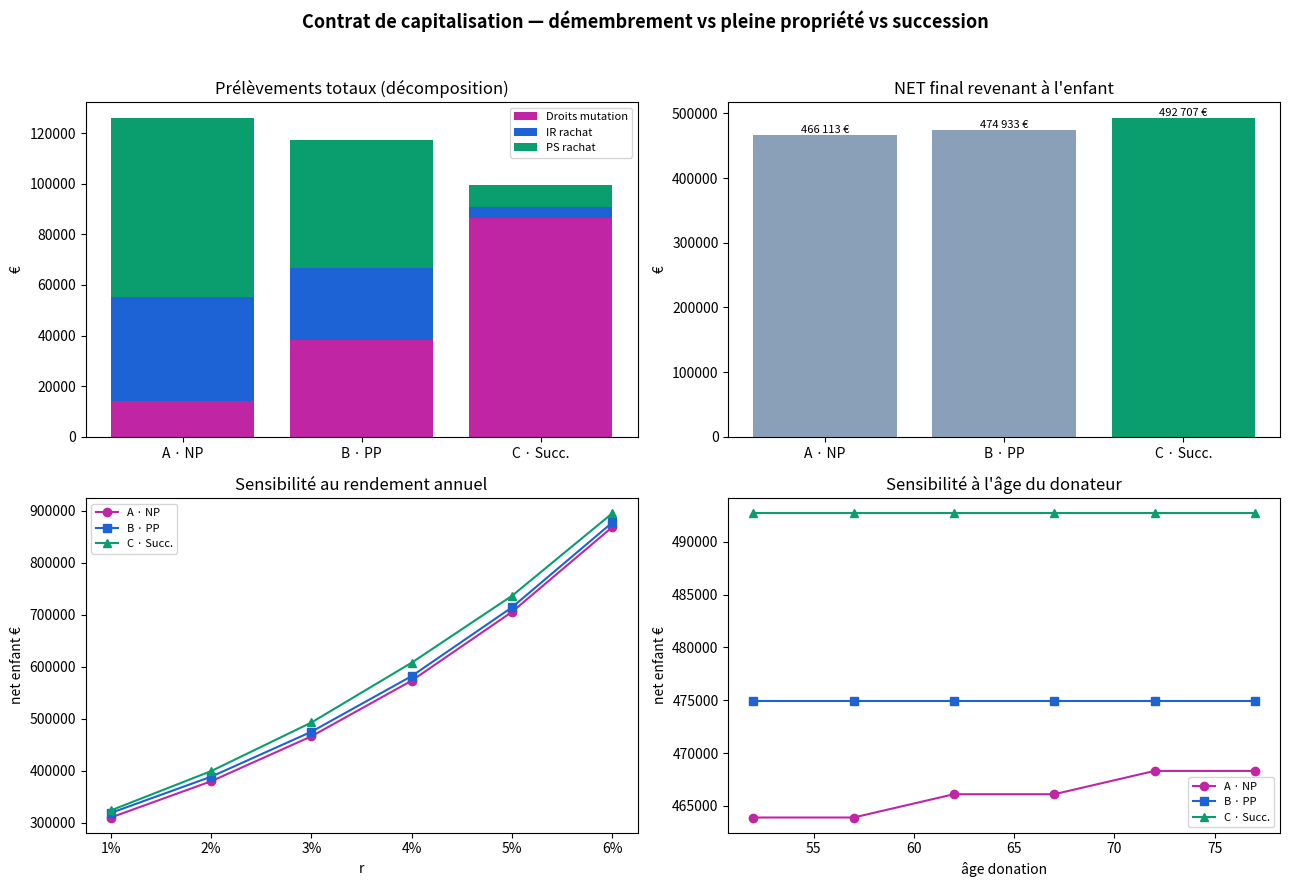

This chart was generated by the following Python code:
"""
Simulateur fiscal — Contrat de capitalisation : démembrement vs pleine propriété vs succession
==============================================================================================

Compare, sur un horizon paramétrable, le coût fiscal TOTAL (droits de mutation
+ IR + prélèvements sociaux au rachat) de trois stratégies de transmission d'un
contrat de capitalisation français, puis le NET final revenant à l'enfant.

    A) Donation de la NUE-PROPRIÉTÉ (démembrement) — le parent garde l'usufruit ;
       l'enfant rachète après le décès du parent.
    B) Donation en PLEINE PROPRIÉTÉ — l'enfant rachète.
    C) Aucune donation — SUCCESSION classique au décès, puis rachat par l'enfant.

--------------------------------------------------------------------------------
HYPOTHÈSES ET RÈGLES FISCALES RETENUES (France, état du droit ~ juillet 2026)
--------------------------------------------------------------------------------
1. DONATION démembrée (A) : taxée aux droits de mutation à titre gratuit (DMTG)
   sur  V_don × fraction_NP(âge du donateur)  (barème art. 669 CGI), après
   abattement 100 000 €/parent/enfant/15 ans. Barème ligne directe (art. 777).
2. DÉCÈS du parent : extinction de l'usufruit SANS droits (art. 1133 CGI).
   AUCUN step-up de la base IR.
3. RACHAT par l'enfant après décès (A) :
       gain imposable = V_rachat − V_NP_au_jour_de_la_donation
   (BOI-RPPM-RCM-20-10-20-50 §225, lecture prudente/majoritaire).
   => PURGE SEULEMENT PARTIELLE : la fraction usufruit et toute la plus-value
   post-donation restent imposables à l'IR + PS.
   ⚠️ INCERTITUDE : base non tranchée — QE Sénat n°07190 (Daubresse, 01/01/2026)
   sans réponse. Le scénario d'incertitude recalcule avec base = V_PP_donation
   et base = V_décès pour BORNER le risque.
4. DONATION pleine propriété (B) : DMTG sur V_don entière ; au rachat, purge
   TOTALE => gain = V_rachat − V_don.
5. SUCCESSION (C) : le contrat entre dans l'actif successoral, taxé au barème
   ligne directe sur V_décès (après abattement 100 000 €). Acquisition à titre
   gratuit => base IR au rachat = valeur vénale retenue pour les DMTG = V_décès
   (STEP-UP au décès, §225). gain = V_rachat − V_décès.
6. Antériorité fiscale (8 ans) conservée dans tous les cas (date de souscription
   d'origine). Après 8 ans : abattement annuel 4 600 € (seul) / 9 200 € (couple)
   sur les GAINS ; taux 7,5 % (primes ≤ 150 000 €, ou versées avant 27/09/2017)
   sinon 12,8 %. Avant 8 ans : PFU 12,8 % (option barème possible).
   Prélèvements sociaux 17,2 % sur le gain, dans tous les cas.
7. RACHATS ANNUELS OPTIMISÉS par l'usufruitier (option) : chaque année (contrat
   > 8 ans), il retire la fraction de gain absorbée par l'abattement annuel
   (IR nul, PS 17,2 %), ce qui réduit la PV « piégée » transmise à l'enfant.
   Le cash net extrait est suivi séparément (reste dans le patrimoine du parent).

SIMPLIFICATIONS : arbitrages internes du contrat neutres ; un seul couple
donateur→enfant (adaptable) ; rendement r constant ; pas de rappel des 15 ans
modélisé (à activer via l'abattement disponible) ; TMI constante.

⚠️ DISCLAIMER : ceci n'est PAS un conseil fiscal. Modèle pédagogique reposant
sur une doctrine dont l'application au démembrement n'est pas confirmée et peut
évoluer (réponse ministérielle attendue). Toute décision (donation, rachat)
doit être validée par un notaire / avocat fiscaliste.
"""
from __future__ import annotations

import argparse
from dataclasses import dataclass, field

# --------------------------------------------------------------------------- #
#  Barèmes et constantes
# --------------------------------------------------------------------------- #

# Droits de mutation à titre gratuit — ligne directe (parent -> enfant), art. 777.
# (plafond de tranche sur la part nette taxable APRÈS abattement, taux marginal)
BAREME_LIGNE_DIRECTE = [
    (8072, 0.05),
    (12109, 0.10),
    (15932, 0.15),
    (552324, 0.20),
    (902838, 0.30),
    (1805677, 0.40),
    (float("inf"), 0.45),
]

ABATTEMENT_ENFANT = 100_000.0      # par parent / enfant / 15 ans (art. 779 I)
PS_RATE = 0.172                    # prélèvements sociaux
ABATT_ANNUEL_SEUL = 4_600.0        # abattement annuel gains, contrat > 8 ans
ABATT_ANNUEL_COUPLE = 9_200.0
SEUIL_PRIMES_REDUIT = 150_000.0    # seuil primes pour le taux réduit 7,5 %
TAUX_REDUIT = 0.075                # IR primes <= 150k (ou avant 27/09/2017), > 8 ans
TAUX_PFU = 0.128                   # PFU IR


def fraction_np(age: int) -> float:
    """Fraction de la NUE-PROPRIÉTÉ selon l'âge de l'usufruitier (art. 669 CGI).
    NP = 100 % − usufruit ; croît avec l'âge du donateur."""
    if age <= 20:
        return 0.10
    if age <= 30:
        return 0.20
    if age <= 40:
        return 0.30
    if age <= 50:
        return 0.40
    if age <= 60:
        return 0.50
    if age <= 70:
        return 0.60
    if age <= 80:
        return 0.70
    if age <= 90:
        return 0.80
    return 0.90


def droits_dmtg(base_taxable: float, abattement: float = ABATTEMENT_ENFANT) -> float:
    """Droits ligne directe sur une base, après application de l'abattement."""
    net = max(0.0, base_taxable - abattement)
    droits, bas = 0.0, 0.0
    for plafond, taux in BAREME_LIGNE_DIRECTE:
        if net > bas:
            haut = min(net, plafond)
            droits += (haut - bas) * taux
            bas = plafond
        else:
            break
    return round(droits, 2)


def impot_rachat(
    gain: float,
    contrat_age_ans: float,
    primes_totales: float,
    primes_avant_2017: bool,
    use_bareme: bool,
    tmi: float,
    couple: bool,
    abattement_annuel_utilise: bool = True,
) -> tuple[float, float]:
    """Retourne (IR, PS) sur le gain d'un rachat de contrat de capitalisation.

    - PS 17,2 % sur le gain intégral.
    - IR : abattement annuel 4 600/9 200 € si contrat > 8 ans, puis 7,5 % (primes
      <= 150k ou avant 27/09/2017) ou 12,8 %. Avant 8 ans : PFU 12,8 %.
      Option barème : IR = TMI × gain (après abattement le cas échéant).
    """
    if gain <= 0:
        return 0.0, 0.0
    ps = gain * PS_RATE
    abatt = 0.0
    if contrat_age_ans >= 8 and abattement_annuel_utilise:
        abatt = ABATT_ANNUEL_COUPLE if couple else ABATT_ANNUEL_SEUL
    gain_ir = max(0.0, gain - abatt)

    if use_bareme:
        ir = gain_ir * tmi
    elif contrat_age_ans >= 8:
        if primes_avant_2017 or primes_totales <= SEUIL_PRIMES_REDUIT:
            taux = TAUX_REDUIT
        else:  # part des primes <= 150k au taux réduit, le reste au PFU
            frac_reduit = SEUIL_PRIMES_REDUIT / primes_totales
            taux = TAUX_REDUIT * frac_reduit + TAUX_PFU * (1 - frac_reduit)
        ir = gain_ir * taux
    else:
        ir = gain_ir * TAUX_PFU
    return round(ir, 2), round(ps, 2)


# --------------------------------------------------------------------------- #
#  Paramètres
# --------------------------------------------------------------------------- #

@dataclass
class Params:
    primes: float = 300_000.0          # P versées à la souscription
    age_donateur: int = 62             # âge du donateur au jour de la donation
    rendement: float = 0.03            # r annuel
    annees_don_deces: float = 20.0     # donation -> décès
    annees_deces_rachat: float = 3.0   # décès -> rachat par l'enfant
    annees_sous_don: float = 0.0       # souscription -> donation (souvent ~0)
    tmi: float = 0.30                  # tranche marginale d'imposition
    couple: bool = True
    primes_avant_2017: bool = False
    use_bareme: bool = False           # IR au barème plutôt qu'au PFU
    abattement_donation: float = ABATTEMENT_ENFANT
    rachats_annuels_optimises: bool = False  # usufruitier purge sous abattement

    # valeurs dérivées
    @property
    def v_don(self) -> float:
        return self.primes * (1 + self.rendement) ** self.annees_sous_don

    @property
    def v_deces(self) -> float:
        return self.v_don * (1 + self.rendement) ** self.annees_don_deces

    @property
    def v_rachat(self) -> float:
        return self.v_deces * (1 + self.rendement) ** self.annees_deces_rachat

    @property
    def age_contrat_rachat(self) -> float:
        return self.annees_sous_don + self.annees_don_deces + self.annees_deces_rachat


# --------------------------------------------------------------------------- #
#  Rachats annuels optimisés par l'usufruitier (stratégie A option)
# --------------------------------------------------------------------------- #

def simule_purge_usufruitier(p: Params) -> tuple[float, float, float]:
    """Simule l'accumulation donation->décès avec rachats annuels de l'usufruitier
    plafonnés à l'abattement (contrat > 8 ans). Retourne :
      (valeur au décès, base_primes résiduelle, cash NET extrait par l'usufruitier).
    Base réduite proportionnellement aux rachats (méthode fiscale du prorata).
    """
    v = p.v_don
    base = p.primes  # base de calcul du gain (primes)
    abatt = ABATT_ANNUEL_COUPLE if p.couple else ABATT_ANNUEL_SEUL
    cash_net = 0.0
    age_contrat = p.annees_sous_don
    for _ in range(int(round(p.annees_don_deces))):
        v_avant = v
        v *= (1 + p.rendement)
        age_contrat += 1
        # L'usufruitier ne prélève que les PRODUITS de l'année (les fruits),
        # dans la limite de l'abattement annuel → gain retiré non imposé à l'IR.
        if p.rachats_annuels_optimises and age_contrat >= 8 and v > base:
            gain_annuel = v - v_avant
            gain_retire = min(gain_annuel, abatt)          # part de gain non taxée
            part_gain = (v - base) / v
            retrait = min(v, gain_retire / part_gain) if part_gain > 0 else 0.0
            cash_net += retrait - gain_retire * PS_RATE    # IR nul (abattement), PS 17,2 %
            base -= retrait * (base / v)                   # base au prorata
            v -= retrait
    return v, base, cash_net


# --------------------------------------------------------------------------- #
#  Stratégies
# --------------------------------------------------------------------------- #

def _resultat(nom, droits, ir, ps, v_rachat, cash_usufruitier=0.0, base_ir=None, note=""):
    total_prelevements = droits + ir + ps
    net_enfant = v_rachat - ir - ps - droits
    return {
        "strategie": nom,
        "droits_mutation": round(droits, 2),
        "ir_rachat": round(ir, 2),
        "ps_rachat": round(ps, 2),
        "total_prelevements": round(total_prelevements, 2),
        "cash_usufruitier_net": round(cash_usufruitier, 2),
        "net_enfant": round(net_enfant, 2),
        "net_famille": round(net_enfant + cash_usufruitier, 2),
        "base_ir_rachat": None if base_ir is None else round(base_ir, 2),
        "note": note,
    }


def strategie_A(p: Params, base_ir_override: str | None = None) -> dict:
    """Donation NP puis rachat enfant au décès. base_ir_override: None (=NP §225),
    'pp_don' (=V_don), 'deces' (=V_décès) pour le scénario d'incertitude."""
    v_np_don = p.v_don * fraction_np(p.age_donateur)
    droits = droits_dmtg(v_np_don, p.abattement_donation)

    if p.rachats_annuels_optimises:
        v_deces, base_primes, cash = simule_purge_usufruitier(p)
        v_rachat = v_deces * (1 + p.rendement) ** p.annees_deces_rachat
    else:
        v_deces, cash = p.v_deces, 0.0
        v_rachat = p.v_rachat

    if base_ir_override == "pp_don":
        base_ir, note = p.v_don, "incertitude §225 : base = valeur PP au jour de la donation"
    elif base_ir_override == "deces":
        base_ir, note = v_deces, "incertitude §225 : base = valeur au décès (step-up)"
    else:
        base_ir, note = v_np_don, "base = valeur NP à la donation (lecture prudente §225)"

    gain = max(0.0, v_rachat - base_ir)
    ir, ps = impot_rachat(gain, p.age_contrat_rachat, p.primes, p.primes_avant_2017,
                          p.use_bareme, p.tmi, p.couple)
    return _resultat("A · Donation NP (démembrement)", droits, ir, ps, v_rachat,
                     cash_usufruitier=cash, base_ir=base_ir, note=note)


def strategie_B(p: Params) -> dict:
    """Donation pleine propriété puis rachat enfant (purge totale à V_don)."""
    droits = droits_dmtg(p.v_don, p.abattement_donation)
    gain = max(0.0, p.v_rachat - p.v_don)  # purge totale
    ir, ps = impot_rachat(gain, p.age_contrat_rachat, p.primes, p.primes_avant_2017,
                          p.use_bareme, p.tmi, p.couple)
    return _resultat("B · Donation pleine propriété", droits, ir, ps, p.v_rachat,
                     base_ir=p.v_don, note="purge totale à la valeur du jour de la donation")


def strategie_C(p: Params) -> dict:
    """Pas de donation : succession au décès (step-up base IR = V_décès, §225)."""
    droits = droits_dmtg(p.v_deces, p.abattement_donation)
    gain = max(0.0, p.v_rachat - p.v_deces)  # step-up succession
    ir, ps = impot_rachat(gain, p.age_contrat_rachat, p.primes, p.primes_avant_2017,
                          p.use_bareme, p.tmi, p.couple)
    return _resultat("C · Succession (aucune donation)", droits, ir, ps, p.v_rachat,
                     base_ir=p.v_deces, note="step-up : base IR = valeur au décès (§225)")


# --------------------------------------------------------------------------- #
#  Comparaison + incertitude + sensibilité
# --------------------------------------------------------------------------- #

def comparer(p: Params) -> list[dict]:
    return [strategie_A(p), strategie_B(p), strategie_C(p)]


def scenario_incertitude(p: Params) -> list[dict]:
    """Borne le risque §225 pour la stratégie A : NP (prudent) / PP-don / décès."""
    return [
        strategie_A(p, base_ir_override=None),
        strategie_A(p, base_ir_override="pp_don"),
        strategie_A(p, base_ir_override="deces"),
    ]


def sensibilite(p: Params, variable: str, valeurs: list) -> dict:
    """Renvoie, pour chaque valeur d'un paramètre, le net_enfant des 3 stratégies."""
    out = {"variable": variable, "valeurs": valeurs, "A": [], "B": [], "C": []}
    for v in valeurs:
        pp = Params(**{**p.__dict__, variable: v})
        out["A"].append(strategie_A(pp)["net_enfant"])
        out["B"].append(strategie_B(pp)["net_enfant"])
        out["C"].append(strategie_C(pp)["net_enfant"])
    return out


# --------------------------------------------------------------------------- #
#  Affichage
# --------------------------------------------------------------------------- #

def _eur(x) -> str:
    return f"{x:,.0f} €".replace(",", " ")


def tableau_recap(p: Params) -> str:
    rows = comparer(p)
    best = max(rows, key=lambda r: r["net_enfant"])
    lignes = []
    lignes.append("=" * 96)
    lignes.append("CONTRAT DE CAPITALISATION — COMPARAISON DES STRATÉGIES DE TRANSMISSION")
    lignes.append("=" * 96)
    lignes.append(
        f"Primes {_eur(p.primes)} · donateur {p.age_donateur} ans · r {p.rendement:.1%} · "
        f"donation→décès {p.annees_don_deces:.0f} ans · décès→rachat {p.annees_deces_rachat:.0f} ans"
    )
    lignes.append(
        f"Valeurs : donation {_eur(p.v_don)} · NP {_eur(p.v_don*fraction_np(p.age_donateur))} "
        f"(NP {fraction_np(p.age_donateur):.0%}) · décès {_eur(p.v_deces)} · rachat {_eur(p.v_rachat)}"
    )
    lignes.append("-" * 96)
    entete = f"{'Stratégie':<32}{'Droits mut.':>13}{'IR rachat':>12}{'PS rachat':>12}{'Total prélèv.':>15}{'NET enfant':>14}"
    lignes.append(entete)
    lignes.append("-" * 96)
    for r in rows:
        star = "  ⭐" if r is best else ""
        lignes.append(
            f"{r['strategie']:<32}{_eur(r['droits_mutation']):>13}{_eur(r['ir_rachat']):>12}"
            f"{_eur(r['ps_rachat']):>12}{_eur(r['total_prelevements']):>15}{_eur(r['net_enfant']):>14}{star}"
        )
        if r["cash_usufruitier_net"] > 0:
            lignes.append(f"{'   + cash usufruitier (rachats vie)':<32}{'':<52}{_eur(r['cash_usufruitier_net']):>14}")
    lignes.append("-" * 96)
    lignes.append(f"➜ Le plus avantageux pour l'enfant : {best['strategie']}  (net {_eur(best['net_enfant'])})")
    lignes.append("")
    lignes.append("SCÉNARIO D'INCERTITUDE §225 (stratégie A — quelle base IR au rachat ?)")
    lignes.append("-" * 96)
    for r in scenario_incertitude(p):
        lignes.append(f"  {r['note']:<62}{'net enfant':>0} {_eur(r['net_enfant']):>14}")
    lignes.append("=" * 96)
    lignes.append("⚠️  Estimation pédagogique — PAS un conseil fiscal. À valider notaire/fiscaliste.")
    lignes.append("    Base IR du démembrement non tranchée : QE Sénat n°07190 (Daubresse) sans réponse.")
    return "\n".join(lignes)


def graphiques(p: Params, chemin: str = "capi_comparaison.png") -> str | None:
    try:
        import matplotlib
        matplotlib.use("Agg")
        import matplotlib.pyplot as plt
    except Exception as e:  # noqa: BLE001
        print(f"[matplotlib indisponible : {e}] — graphiques ignorés.")
        return None

    rows = comparer(p)
    noms = ["A · NP", "B · PP", "C · Succ."]
    fig, axes = plt.subplots(2, 2, figsize=(13, 9))
    fig.suptitle("Contrat de capitalisation — démembrement vs pleine propriété vs succession", fontsize=13, fontweight="bold")

    # (1) décomposition des prélèvements empilés
    ax = axes[0, 0]
    droits = [r["droits_mutation"] for r in rows]
    ir = [r["ir_rachat"] for r in rows]
    ps = [r["ps_rachat"] for r in rows]
    ax.bar(noms, droits, label="Droits mutation", color="#c026a3")
    ax.bar(noms, ir, bottom=droits, label="IR rachat", color="#1e63d6")
    ax.bar(noms, ps, bottom=[d + i for d, i in zip(droits, ir)], label="PS rachat", color="#0a9d6e")
    ax.set_title("Prélèvements totaux (décomposition)")
    ax.set_ylabel("€")
    ax.legend(fontsize=8)

    # (2) net final enfant
    ax = axes[0, 1]
    nets = [r["net_enfant"] for r in rows]
    couleurs = ["#0a9d6e" if n == max(nets) else "#8aa0b8" for n in nets]
    ax.bar(noms, nets, color=couleurs)
    ax.set_title("NET final revenant à l'enfant")
    ax.set_ylabel("€")
    for i, n in enumerate(nets):
        ax.text(i, n, _eur(n), ha="center", va="bottom", fontsize=8)

    # (3) sensibilité au rendement r
    ax = axes[1, 0]
    rs = [0.01, 0.02, 0.03, 0.04, 0.05, 0.06]
    s = sensibilite(p, "rendement", rs)
    ax.plot([f"{x:.0%}" for x in rs], s["A"], "-o", label="A · NP", color="#c026a3")
    ax.plot([f"{x:.0%}" for x in rs], s["B"], "-s", label="B · PP", color="#1e63d6")
    ax.plot([f"{x:.0%}" for x in rs], s["C"], "-^", label="C · Succ.", color="#0a9d6e")
    ax.set_title("Sensibilité au rendement annuel")
    ax.set_xlabel("r"); ax.set_ylabel("net enfant €"); ax.legend(fontsize=8)

    # (4) sensibilité à l'âge du donateur
    ax = axes[1, 1]
    ages = [52, 57, 62, 67, 72, 77]
    s = sensibilite(p, "age_donateur", ages)
    ax.plot(ages, s["A"], "-o", label="A · NP", color="#c026a3")
    ax.plot(ages, s["B"], "-s", label="B · PP", color="#1e63d6")
    ax.plot(ages, s["C"], "-^", label="C · Succ.", color="#0a9d6e")
    ax.set_title("Sensibilité à l'âge du donateur")
    ax.set_xlabel("âge donation"); ax.set_ylabel("net enfant €"); ax.legend(fontsize=8)

    fig.tight_layout(rect=[0, 0, 1, 0.96])
    fig.savefig(chemin, dpi=110)
    plt.close(fig)
    return chemin


# --------------------------------------------------------------------------- #
#  CLI
# --------------------------------------------------------------------------- #

def main():
    ap = argparse.ArgumentParser(description="Simulateur contrat de capitalisation démembré")
    ap.add_argument("--primes", type=float, default=300_000)
    ap.add_argument("--age", type=int, default=62, dest="age_donateur")
    ap.add_argument("--r", type=float, default=0.03, dest="rendement")
    ap.add_argument("--don-deces", type=float, default=20, dest="annees_don_deces")
    ap.add_argument("--deces-rachat", type=float, default=3, dest="annees_deces_rachat")
    ap.add_argument("--tmi", type=float, default=0.30)
    ap.add_argument("--seul", action="store_true", help="donateur seul (sinon couple)")
    ap.add_argument("--barème", "--bareme", action="store_true", dest="use_bareme")
    ap.add_argument("--primes-avant-2017", action="store_true")
    ap.add_argument("--purge-usufruitier", action="store_true", dest="rachats_annuels_optimises")
    ap.add_argument("--png", default="capi_comparaison.png")
    ap.add_argument("--no-graph", action="store_true")
    a = ap.parse_args()

    p = Params(
        primes=a.primes, age_donateur=a.age_donateur, rendement=a.rendement,
        annees_don_deces=a.annees_don_deces, annees_deces_rachat=a.annees_deces_rachat,
        tmi=a.tmi, couple=not a.seul, use_bareme=a.use_bareme,
        primes_avant_2017=a.primes_avant_2017,
        rachats_annuels_optimises=a.rachats_annuels_optimises,
    )
    print(tableau_recap(p))
    if not a.no_graph:
        chemin = graphiques(p, a.png)
        if chemin:
            print(f"\n📊 Graphiques : {chemin}")


if __name__ == "__main__":
    main()
